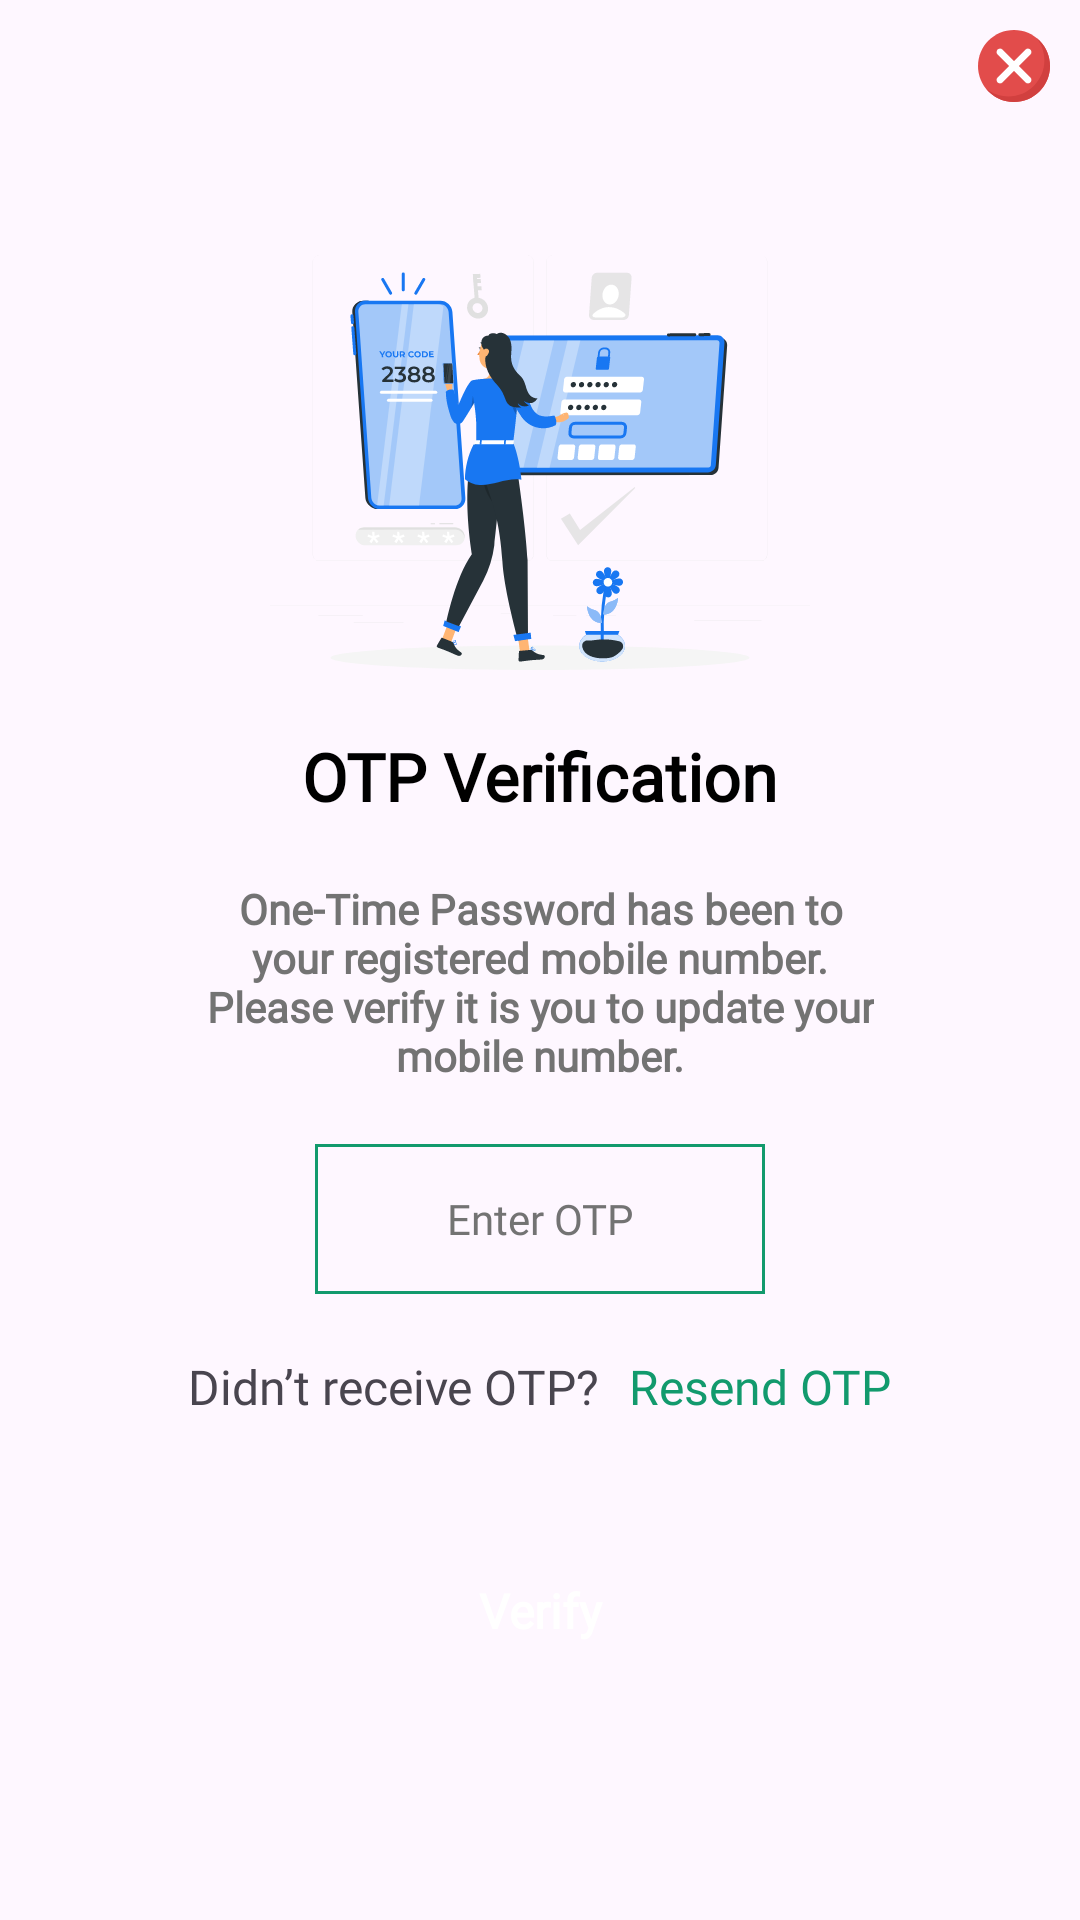

Write the Android layout XML for this screen, with the resource values it uses.
<!-- AndroidManifest.xml: application theme Theme.EVcharge -->
<!-- res/layout/otp_verification_popup.xml -->
<?xml version="1.0" encoding="utf-8"?>
<LinearLayout xmlns:android="http://schemas.android.com/apk/res/android"
    android:layout_width="match_parent"
    android:layout_height="wrap_content"
    android:layout_margin="40dp"
    android:orientation="vertical">
    <LinearLayout
        android:layout_width="match_parent"
        android:layout_height="wrap_content"
        android:gravity="end"
        android:orientation="horizontal">
        <ImageButton
            android:layout_width="wrap_content"
            android:layout_height="wrap_content"
            android:padding="10dp"
            android:src="@drawable/cancel_ic"
            android:background="@null"/>
    </LinearLayout>
    <ImageView
        android:layout_width="wrap_content"
        android:layout_height="wrap_content"
        android:src="@drawable/otp_img"
        android:layout_gravity="center"
        android:layout_marginTop="20dp"/>
    <TextView
        android:layout_width="wrap_content"
        android:layout_height="wrap_content"
        android:layout_gravity="center"
        android:fontFamily="@font/red_hat_display_regular"
        android:textFontWeight="600"
        android:textSize="22dp"
        android:textColor="@color/black"
        android:text="@string/otp_verification"/>

    <TextView
        android:layout_width="wrap_content"
        android:layout_height="wrap_content"
        android:layout_gravity="center"
        android:layout_marginTop="20dp"
        android:gravity="center"
        android:text="@string/otp_des"
        android:textColor="@color/grey"
        android:textFontWeight="600"
        style="@style/ItemTextStyle" />

    <EditText
        style="@style/ItemTextStyle"
        android:layout_width="150dp"
        android:layout_height="50dp"
        android:layout_gravity="center"
        android:layout_marginTop="20dp"
        android:background="@drawable/otp_bg"
        android:inputType="number"
        android:maxLength="4"
        android:gravity="center"
        android:textColorHint="@color/grey"
        android:hint="Enter OTP" />
    <LinearLayout
        android:layout_width="match_parent"
        android:layout_height="wrap_content"
        android:gravity="center"
        android:layout_marginTop="20dp"
        android:orientation="horizontal">
        <TextView
            android:layout_width="wrap_content"
            android:layout_height="wrap_content"
            android:textFontWeight="400"
            style="@style/TextStyle"
            android:text="@string/didnt_recieve_otp"/>
        <TextView
            android:layout_width="wrap_content"
            android:layout_height="wrap_content"
            android:textStyle="bold"
            android:textFontWeight="400"
            android:textColor="@color/green"
            style="@style/TextStyle"
            android:layout_marginLeft="10dp"
            android:text="@string/resend_otp"/>
    </LinearLayout>

    <androidx.appcompat.widget.AppCompatButton
        android:layout_width="200dp"
        android:layout_height="wrap_content"
        android:layout_gravity="center"
        android:textColor="@color/white"
        android:layout_marginTop="40dp"
        android:layout_marginBottom="50dp"
        android:background="@drawable/button"
        style="@style/ButtonStyle"
        android:textFontWeight="600"
        android:textAllCaps="false"
        android:text="@string/verify" />

</LinearLayout>
<!-- resources referenced by this layout -->
<resources>
  <color name="black">#FF000000</color>
  <color name="green">#129A6D</color>
  <color name="grey">#737373</color>
  <color name="white">#FFFFFFFF</color>
  <!-- drawable cancel_ic (drawable) -->
  <vector xmlns:android="http://schemas.android.com/apk/res/android"
      android:width="24dp"
      android:height="24dp"
      android:viewportWidth="24"
      android:viewportHeight="24">
    <group>
      <clip-path
          android:pathData="M0,0h24v24h-24z"/>
      <path
          android:pathData="M12,24C18.628,24 24,18.628 24,12C24,5.373 18.628,0 12,0C5.373,0 0,5.373 0,12C0,18.628 5.373,24 12,24Z"
          android:fillColor="#E24C4B"/>
      <path
          android:pathData="M24,12C24,18.6 18.6,24 12,24C8.175,24 4.8,22.275 2.625,19.5C4.65,21.15 7.275,22.125 10.125,22.125C16.725,22.125 22.125,16.725 22.125,10.125C22.125,7.275 21.15,4.65 19.5,2.625C22.275,4.8 24,8.175 24,12Z"
          android:fillColor="#D1403F"/>
      <path
          android:pathData="M17.475,17.475C17.025,17.925 16.275,17.925 15.825,17.475L12,13.65L8.175,17.475C7.725,17.925 6.975,17.925 6.525,17.475C6.075,17.025 6.075,16.275 6.525,15.825L10.35,12L6.525,8.175C6.075,7.725 6.075,6.975 6.525,6.525C6.975,6.075 7.725,6.075 8.175,6.525L12,10.35L15.825,6.525C16.275,6.075 17.025,6.075 17.475,6.525C17.925,6.975 17.925,7.725 17.475,8.175L13.65,12L17.475,15.825C17.925,16.275 17.925,17.025 17.475,17.475Z"
          android:fillColor="#ffffff"/>
    </group>
  </vector>
  <!-- drawable otp_bg (drawable) -->
  <?xml version="1.0" encoding="utf-8"?>
  <selector xmlns:android="http://schemas.android.com/apk/res/android">
      <item>
          <shape android:shape="rectangle">
              <stroke
                  android:width="1dp"
                  android:color="@color/green"/>
          </shape>
      </item>
  </selector>
  <!-- drawable otp_img: vector/xml drawable (drawable, 38529 chars, omitted) -->
  <string name="didnt_recieve_otp">Didn’t receive OTP?</string>
  <string name="otp_des">One-Time Password has been to\nyour registered mobile number.\nPlease verify it is you to update your\nmobile number.</string>
  <string name="otp_verification">OTP Verification</string>
  <string name="resend_otp">Resend OTP</string>
  <string name="verify">Verify</string>
  <style name="ButtonStyle">
              <item name="fontFamily">@font/red_hat_display_regular</item>
              <item name="android:textSize">16dp</item>
              <item name="backgroundTint">@color/green</item>
              <item name="android:textColor">@color/white</item>
          </style>
  <style name="ItemTextStyle">
              <item name="fontFamily">@font/red_hat_display_regular</item>
              <item name="android:textSize">14dp</item>
          </style>
  <style name="TextStyle">
              <item name="fontFamily">@font/red_hat_display_regular</item>
              <item name="android:textSize">16dp</item>
          </style>
  <style name="Theme.EVcharge" parent="Base.Theme.EVcharge" />
  <style name="Base.Theme.EVcharge" parent="Theme.Material3.DayNight.NoActionBar">
              
              
              <item name="colorPrimary">@color/green</item>
              <item name="colorPrimaryVariant">@color/green</item>
              <item name="colorOnPrimary">@color/white</item>
  
              <item name="colorSecondary">@color/green</item>
              <item name="colorSecondaryVariant">@color/green</item>
              <item name="colorOnSecondary">@color/black</item>
  
              <item name="android:statusBarColor">?attr/colorPrimaryVariant</item>
          </style>
</resources>
